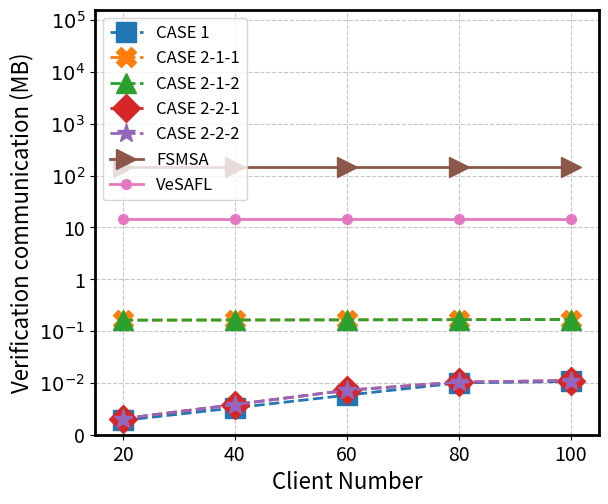
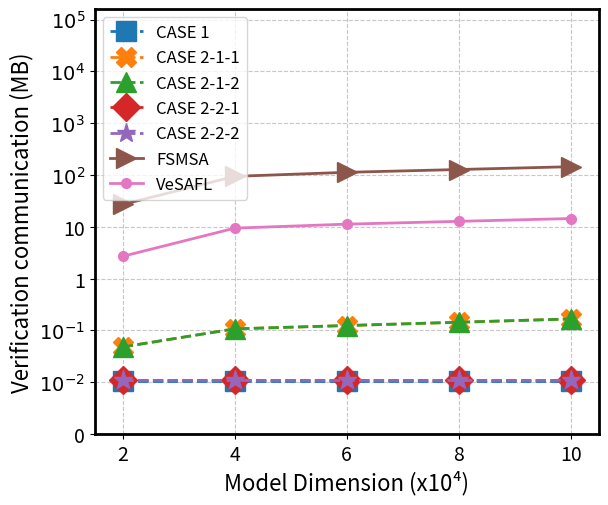

These charts were generated, in order, by the following Python code:
import numpy as np
import matplotlib.pyplot as plt
import numpy as np
from matplotlib.ticker import FixedLocator, FixedFormatter

def pic_enc(x_ticks, y_ticks, y_visual, y1, y2, y3, y4, y5, y6, y7, x_min, x_max, x_label, y_lable, fig_name):
    # 创建图形和轴
    fig, ax = plt.subplots(dpi = 1000, figsize=(6, 5))
    plt.subplots_adjust(0.14, 0.13, 0.98, 0.98)
    # 设置轴的线条粗细
    ax.spines['bottom'].set_linewidth(2)  # 设置底部坐标轴的粗细
    ax.spines['left'].set_linewidth(2)  # 设置左边坐标轴的粗细
    ax.spines['right'].set_linewidth(2)  # 设置右边坐标轴的粗细
    ax.spines['top'].set_linewidth(2)
    # 设置Y轴的刻度位置和标签
    # 位置使用索引值，使它们在视觉上均匀分布
    ax.yaxis.set_major_locator(FixedLocator(range(len(y_ticks))))
    ax.yaxis.set_major_formatter(FixedFormatter(y_visual))
    ax.tick_params(axis='y', labelsize=14)
    # 设置Y轴的限制，使其刚好包含所有刻度
    ax.set_xlim(x_min, x_max)
    ax.set_ylim(0, len(y_ticks)-0.8)

    ax.set_xticks(x_ticks)
    ax.set_xticklabels(x_ticks, fontsize=14)
    # 为了使绘图正确映射，我们需要将实际数据转换为视觉位置
    # 创建一个映射函数
    def value_to_visual(y_value, y_ticks):
        """将实际Y值转换为视觉位置"""
        # 找到y_value所在的区间
        for i in range(1, len(y_ticks)):
            if y_ticks[i-1] <= y_value <= y_ticks[i]:
                # 在区间内线性插值
                ratio = (y_value - y_ticks[i-1]) / (y_ticks[i] - y_ticks[i-1])
                return i-1 + ratio
        # 如果超出范围，使用对数增长估计
        if y_value > y_ticks[-1]:
            return len(y_ticks) - 1 + np.log(y_value / y_ticks[-1])
        else:  # y_value < y_ticks[0]
            return 0 - np.log(y_ticks[0] / y_value)

    # 转换数据并重新绘制
    visual_y1 = [value_to_visual(yi, y_ticks) for yi in y1]
    ax.plot(x_ticks, visual_y1, marker='s', markersize=14, linewidth=2, linestyle='--')
    visual_y2 = [value_to_visual(yi, y_ticks) for yi in y2]
    ax.plot(x_ticks, visual_y2, marker='X', markersize=14, linewidth=2, linestyle='--')
    visual_y3 = [value_to_visual(yi, y_ticks) for yi in y3]
    ax.plot(x_ticks, visual_y3, marker='^', markersize=14, linewidth=2, linestyle='--')
    visual_y4 = [value_to_visual(yi, y_ticks) for yi in y4]
    ax.plot(x_ticks, visual_y4, marker='D', markersize=14, linewidth=2, linestyle='--')
    visual_y5 = [value_to_visual(yi, y_ticks) for yi in y5]
    ax.plot(x_ticks, visual_y5, marker='*', markersize=14, linewidth=2, linestyle='--')
    visual_y6 = [value_to_visual(yi, y_ticks) for yi in y6]
    ax.plot(x_ticks, visual_y6, marker='>', markersize=14, linewidth=2)
    visual_y7 = [value_to_visual(yi, y_ticks) for yi in y7]
    ax.plot(x_ticks, visual_y7, marker='.', markersize=14, linewidth=2)

    # 添加标题和标签
    ax.set_xlabel(x_label, fontsize=16)
    ax.set_ylabel(y_lable, fontsize=16)

    # 添加网格线以便更好地观察
    ax.grid(True, linestyle='--', alpha=0.7)
    plt.rcParams.update({'font.size': 12})
    ax.legend(['CASE 1', 'CASE 2-1-1', 'CASE 2-1-2', 'CASE 2-2-1', 'CASE 2-2-2',  'FSMSA', 'VeSAFL'], loc='upper left',)
    # plt.tight_layout()
    plt.savefig(fig_name)


def pic_compare(x1, y1, y2, y3, y4, y5, y6,x_min, x_max, y_min, y_max, x_label, y_lable, fig_name):
    plt.figure(dpi=1000, figsize=(6, 5))
    plt.subplots_adjust(0.14, 0.13, 0.98, 0.98)
    # plt.title("title")  # 括号当中输入标题的名称
    plt.xlim(x_min, x_max)  # x轴坐标轴
    plt.ylim(y_min, y_max)  # y轴坐标轴
    # plt.xticks([10000, 20000, 30000, 40000, 50000], fontsize=22)
    plt.xticks(x1, fontsize=20)
    plt.yticks([y_min, y_min+1*(y_max-y_min)/5, y_min+2*(y_max-y_min)/5,
                y_min+3*(y_max-y_min)/5, y_min+4*(y_max-y_min)/5, y_max], fontsize=20)
    plt.xlabel(x_label, fontsize=20)  # x轴标签
    plt.ylabel(y_lable, fontsize=20)  # y轴标签
    ax = plt.gca()  # 获得坐标轴的句柄
    ax.spines['bottom'].set_linewidth(2)  # 设置底部坐标轴的粗细
    ax.spines['left'].set_linewidth(2)  # 设置左边坐标轴的粗细
    ax.spines['right'].set_linewidth(2)  # 设置右边坐标轴的粗细
    ax.spines['top'].set_linewidth(2)
    plt.plot(x1, y1, marker='s', markersize=16, linewidth=4)
    plt.plot(x1, y2, marker='X', markersize=16, linewidth=4)
    plt.plot(x1, y3, marker='^', markersize=16, linewidth=4)
    plt.plot(x1, y4, marker='D', markersize=16, linewidth=4)
    plt.plot(x1, y5, marker='*', markersize=16, linewidth=4)
    plt.plot(x1, y6, marker='.', markersize=16, linewidth=4)
    plt.grid(True, linestyle='--', alpha=0.7)
    plt.rcParams.update({'font.size': 14})
    # plt.legend(['EIFL', 'VCD-FL', 'VERIFL', 'VERSA'])
    # plt.legend(['EIFL', 'VCD-FL'])
    plt.legend(['0 dropout:EIFL', '10% dropout:EIFL', '20% dropout:EIFL','0 dropout:VCD-FL', '10% dropout:VCD-FL', '20% dropout:VCD-FL'])
    plt.savefig(fig_name)


SGD = [7.81526094, 5.28184062, 4.01513047, 3.25510437, 2.74842031]
OFL = [0.07283594, 0.05455729, 0.04541797, 0.03993437, 0.03627865]
SIGFL = [3.072, 2.155, 1.697, 1.422, 1.23866667]


if __name__ == '__main__':
    # # 客户端验证时间，模型参数10w，客户端20-100
    
    # FSMSA_client = [12.8, 12.9, 12.9, 12.78, 12.78]
    # VeSAFL_client = [21.5, 21.5, 21.5, 21.5, 21.5]
    # case1 = [0.04849164009094238, 0.08785005569458008, 0.12783122062683105, 0.16785744667053223, 0.2078820037841797]
    # case211 = [0.12435976982116699, 0.1617500400543213, 0.202131986618042, 0.24372200012207032, 0.2819143104553223]
    # case221 = [0.11914484024047851, 0.1594903087615967, 0.20157098770141602, 0.24069241523742677, 0.2810648250579834]
    # case212 = [0.12030450820922851, 0.1603920078277588, 0.2017660140991211, 0.23933342933654786, 0.2786696720123291]
    # case222 = [0.11867873191833496, 0.15800376892089846, 0.19888877868652344, 0.24114541053771973, 0.2795406150817871]
    
    # x1 = [20, 40, 60, 80, 100]
    # y_ticks = [0, 1, 10, 100, 1000]
    # y_visual = [0, 1, 10, r'$10^2$', r'$10^3$']
    # pic_enc(x1, y_ticks, y_visual,  case1, case211, case212, case221, case222, FSMSA_client, VeSAFL_client, 15, 105, "Client Number", "Verification time (s)",
    #             "diff_ver_time_about_client.pdf")

    # # 客户端验证时间，客户端100，模型参数2-10w
    # x1 = [2, 4, 6, 8, 10]
    # y_ticks = [0, 1, 10, 100, 1000]
    # y_visual = [0, 1, 10, r'$10^2$', r'$10^3$']
    # # -------客户端计算开销对比
    # FSMSA_client = [2.59, 5.2, 7.8, 10.25, 12.78]
    # VeSAFL_client = [4.3, 8.6, 12.9, 17.2, 21.5]
    # case1 = [0.20677717208862306, 0.20698602676391603, 0.20765932083129884, 0.20789058685302736, 0.20774682044982912]
    # case211 = [0.2239638137817383, 0.23922713279724123, 0.253065185546875, 0.26760967254638673, 0.2880855369567871]
    # case221 = [0.22292907714843752, 0.23782928466796877, 0.254633264541626, 0.2647519874572754, 0.284970121383667]
    # case212 = [0.2228816318511963, 0.23646338462829591, 0.25220020294189455, 0.26541479110717775, 0.27899630546569826]
    # case222 = [0.22414310455322267, 0.2361393737792969, 0.25110347747802736, 0.2647381591796875, 0.28102667808532716]
    
    # pic_enc(x1, y_ticks, y_visual, case1, case211, case212, case221, case222, FSMSA_client, VeSAFL_client, 1.5, 10.5, "Model Dimension (x10\u2074)", "Verification time (s)",
    #             "diff_ver_time_about_model.pdf")

    # 客户端验证通信开销，模型参数10w，客户端20-100
    case1= [0.00274658203125, 0.00518798828125, 0.00762939453125, 0.01007080078125, 0.01251220703125]
    case211= [0.289309024810791, 0.292055606842041, 0.294802188873291, 0.297548770904541, 0.300295352935791]
    case212= [0.289309024810791, 0.292055606842041, 0.294802188873291, 0.297548770904541, 0.300295352935791]
    case221= [0.003083467483520508, 0.005830049514770508, 0.008576631546020508, 0.011323213577270508, 0.014069795608520508]
    case222= [0.003083467483520508, 0.005830049514770508, 0.008576631546020508, 0.011323213577270508, 0.014069795608520508]
    FSMSA = [244.14410400390625, 244.14471435546875, 244.14532470703125, 244.14593505859375, 244.14654541015625]
    VeSAFL = [24.41, 24.41, 24.41, 24.41, 24.41]

    x1 = [20, 40, 60, 80, 100]
    y_ticks = [0, 0.01, 0.1, 1, 10, 100, 1000, 10000, 100000]
    y_visual = [0, r'$10^{-2}$', r'$10^{-1}$', 1, 10, r'$10^2$', r'$10^3$', r'$10^4$', r'$10^5$']
    pic_enc(x1, y_ticks, y_visual, case1, case211, case212, case221, case222, FSMSA, VeSAFL, 15, 105, "Client Number", "Verification communication (MB)",
                "diff_ver_com_about_client.pdf")

    # 客户端验证通信开销，客户端100，模型参数2-10w
    case1 = [0.01251220703125, 0.01251220703125, 0.01251220703125, 0.01251220703125, 0.01251220703125]
    case211 = [0.07141351699829102, 0.12863397598266602, 0.18585443496704102, 0.24307489395141602, 0.300295352935791]
    case212 = [0.07141351699829102, 0.12863397598266602, 0.18585443496704102, 0.24307489395141602, 0.300295352935791]
    case221 = [0.014069795608520508, 0.014069795608520508, 0.014069795608520508, 0.014069795608520508, 0.014069795608520508]
    case222 = [0.014069795608520508, 0.014069795608520508, 0.014069795608520508, 0.014069795608520508, 0.014069795608520508]
    FSMSA = [48.83404541015625, 97.66217041015625, 146.49029541015625, 195.31842041015625, 244.14654541015625]
    VeSAFL = [4.88, 9.77, 14.65, 19.53, 24.41]

    x1 = [2, 4, 6, 8, 10]
    y_ticks = [0, 0.01, 0.1, 1, 10, 100, 1000, 10000, 100000]
    y_visual = [0, r'$10^{-2}$', r'$10^{-1}$', 1, 10, r'$10^2$', r'$10^3$', r'$10^4$', r'$10^5$']
    pic_enc(x1, y_ticks, y_visual, case1, case211, case212, case221, case222, FSMSA, VeSAFL, 1.5, 10.5, "Model Dimension (x10\u2074)", "Verification communication (MB)",
                "diff_ver_com_about_model.pdf")



    
    
    

    
